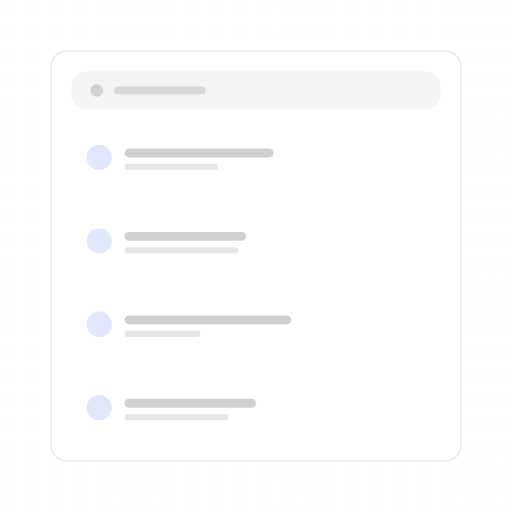
t = 0.00 s
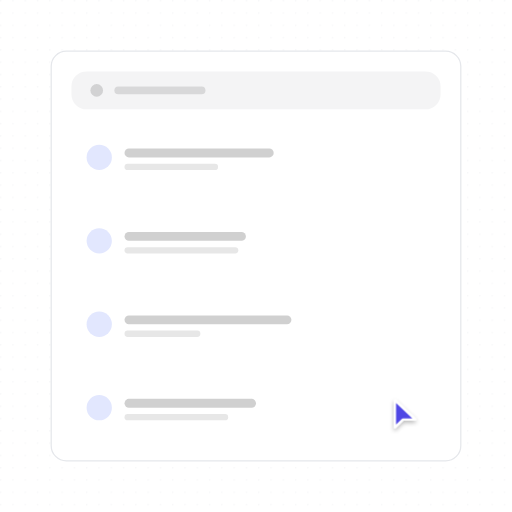
t = 0.86 s
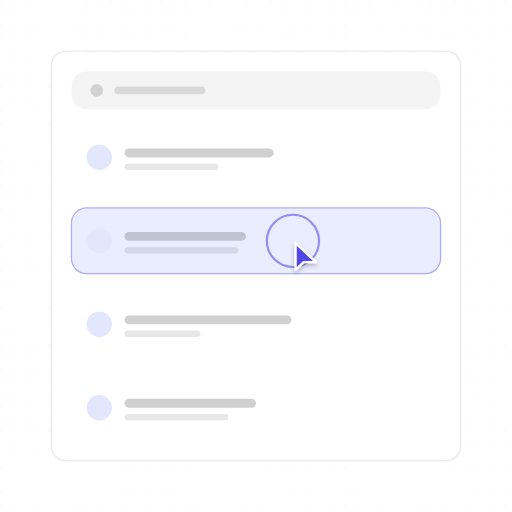
t = 1.72 s
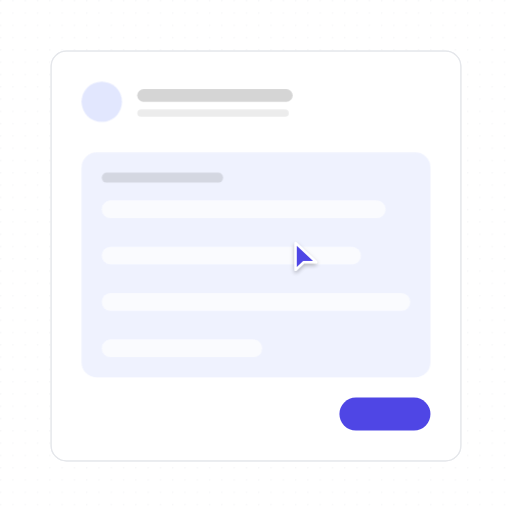
t = 2.54 s
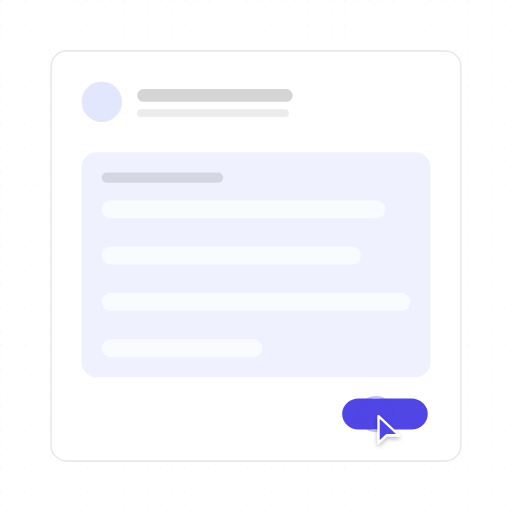
t = 3.46 s
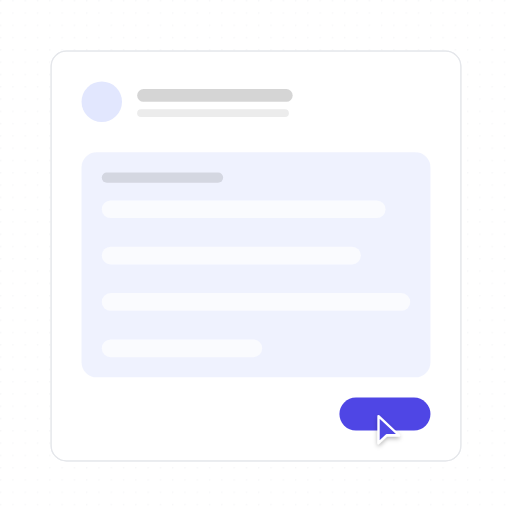
t = 4.35 s

The animated SVG that drew these frames (rendered in a browser with its animation timeline set to each time). Animation: 18 SMIL elements (animate=17,animateTransform=1); one cycle of 5.18 s, repeats indefinitely.

<?xml version="1.0" encoding="UTF-8"?>
<svg xmlns="http://www.w3.org/2000/svg" width="405" height="405" viewBox="0 0 1000 1000" role="img" aria-labelledby="title description">
  <title id="title">skeleton-motion-site-set.select-item — select-and-reveal</title>
  <desc id="description">Minimal list product illustration generated from /Users/victor.toupar/Documents/dev/skeleton-motion.</desc>
  <style>
    :root {
      --accent: #4f46e5;
      --accent-1: #4f46e5;
      --accent-2: #4f46e5;
      --accent-3: #4f46e5;
      --accent-4: #4f46e5;
      --accent-soft: color-mix(in oklab, #4f46e5 12%, #ffffff);
      --background: #ffffff;
      --border: #e5e7eb;
      --border-strong: color-mix(in oklab, #171717 18%, #ffffff);
      --cursor-outline: #ffffff;
      --ink: #171717;
      --muted: #f4f4f5;
      --canvas: #ffffff;
      --radius: 12px;
      --surface: #ffffff;
      --tag-1: color-mix(in oklab, #4f46e5 14%, #ffffff);
      --tag-2: color-mix(in oklab, #4f46e5 14%, #ffffff);
      --tag-3: color-mix(in oklab, #4f46e5 14%, #ffffff);
      --tag-4: color-mix(in oklab, #4f46e5 14%, #ffffff);
      --line-hair: 2.4691; --line-base: 4.9383; --line-strong: 5.5556; --line-heavy: 7.4074; --cursor-scale: 2.1728;
    }
    @media (min-width: 0px) { :root { --line-hair: 4.6875; --line-base: 7.8125; --line-strong: 8.75; --line-heavy: 10.9375; --cursor-scale: 3.5; } }
    @media (min-width: 192px) { :root { --line-hair: 3.9063; --line-base: 6.5104; --line-strong: 7.2917; --line-heavy: 9.1146; --cursor-scale: 2.9167; } }
    @media (min-width: 230px) { :root { --line-hair: 3.2609; --line-base: 5.4348; --line-strong: 6.087; --line-heavy: 7.6087; --cursor-scale: 2.4348; } }
    @media (min-width: 276px) { :root { --line-hair: 2.7174; --line-base: 4.9383; --line-strong: 5.5556; --line-heavy: 7.4074; --cursor-scale: 2.1728; } }
    @media (min-width: 332px) { :root { --line-hair: 2.4691; --line-base: 4.9383; --line-strong: 5.5556; --line-heavy: 7.4074; --cursor-scale: 2.1728; } }
    @media (min-width: 398px) { :root { --line-hair: 2.4691; --line-base: 4.9383; --line-strong: 5.5556; --line-heavy: 7.4074; --cursor-scale: 2.1728; } }
    @media (min-width: 478px) { :root { --line-hair: 2.4691; --line-base: 4.7993; --line-strong: 5.2356; --line-heavy: 6.9808; --cursor-scale: 2.0942; } }
    @media (min-width: 573px) { :root { --line-hair: 2.1802; --line-base: 3.9971; --line-strong: 4.3605; --line-heavy: 5.814; --cursor-scale: 1.7442; } }
    @media (min-width: 688px) { :root { --line-hair: 1.816; --line-base: 3.3293; --line-strong: 3.632; --line-heavy: 4.8426; --cursor-scale: 1.4528; } }
    @media (min-width: 826px) { :root { --line-hair: 1.5136; --line-base: 2.775; --line-strong: 3.0272; --line-heavy: 4.0363; --cursor-scale: 1.2109; } }
    @media (min-width: 991px) { :root { --line-hair: 1.2616; --line-base: 2.3129; --line-strong: 2.5231; --line-heavy: 3.3642; --cursor-scale: 1.0093; } }
    @media (min-width: 1189px) { :root { --line-hair: 1.0512; --line-base: 1.9271; --line-strong: 2.1023; --line-heavy: 2.8031; --cursor-scale: 0.8409; } }
    @media (min-width: 1427px) { :root { --line-hair: 0.8762; --line-base: 1.6063; --line-strong: 1.7523; --line-heavy: 2.3364; --cursor-scale: 0.7009; } }
    @media (min-width: 1712px) { :root { --line-hair: 0.7303; --line-base: 1.3389; --line-strong: 1.4606; --line-heavy: 1.9474; --cursor-scale: 0.5842; } }
    @media (min-width: 2054px) { :root { --line-hair: 0.6085; --line-base: 1.1156; --line-strong: 1.217; --line-heavy: 1.6227; --cursor-scale: 0.4868; } }
    @media (min-width: 2465px) { :root { --line-hair: 0.5071; --line-base: 0.9297; --line-strong: 1.0142; --line-heavy: 1.3523; --cursor-scale: 0.4057; } }
    @media (min-width: 2958px) { :root { --line-hair: 0.4225; --line-base: 0.7746; --line-strong: 0.8451; --line-heavy: 1.1268; --cursor-scale: 0.338; } }
    @media (min-width: 3550px) { :root { --line-hair: 0.3521; --line-base: 0.6455; --line-strong: 0.7042; --line-heavy: 0.939; --cursor-scale: 0.2817; } }
    .ln-hair { stroke-width: var(--line-hair); } .ln-base { stroke-width: var(--line-base); } .ln-strong { stroke-width: var(--line-strong); } .ln-heavy { stroke-width: var(--line-heavy); }
    .ln-mark { stroke-width: 7; }
    .ln-cursor { stroke-width: 2.2; }
    .ln-cursor-ripple { stroke-width: 2; }
    .cursor-glyph { transform: scale(var(--cursor-scale)); }
    @media (max-width: 399.98px) { .lod-fine, .lod-texture { display: none; } }
    @media (prefers-reduced-motion: reduce) { svg { visibility: visible; } }
  </style>
  <defs><pattern id="dots" width="24" height="24" patternUnits="userSpaceOnUse"><circle cx="1.5" cy="1.5" r="1.25" fill="var(--border)" /></pattern><radialGradient id="glow" cx="50%" cy="38%" r="65%">
    <stop offset="0%" stop-color="var(--accent)" stop-opacity=".16" />
    <stop offset="45%" stop-color="var(--accent)" stop-opacity=".07" />
    <stop offset="100%" stop-color="var(--accent)" stop-opacity="0" />
  </radialGradient><filter id="cursor-shadow" x="-60%" y="-60%" width="220%" height="220%"><feDropShadow dx="0" dy="2" stdDeviation="2" flood-color="#000" flood-opacity=".28" /></filter></defs>

    <metadata id="skeleton-layout">{"format":"1:1","regions":{"list":{"height":800,"width":800,"x":100,"y":100},"rows":{"height":617.2839506172841,"width":720.9876543209876,"x":139.50617283950618,"y":243.20987654320987}}}</metadata>
    <rect width="1000" height="1000" fill="url(#dots)" opacity=".62" class="lod-texture" />
    <g id="item-list">
    <rect x="100" y="100" width="800" height="800" rx="29.63" data-fill="list" class="ln-hair" fill="var(--surface)" stroke="var(--border)" />
    <rect x="139.51" y="139.51" width="720.99" height="74.07" rx="29.63" fill="var(--muted)" />
    <circle cx="188.89" cy="176.54" r="12.35" fill="var(--ink)" opacity=".15" />
    <rect x="223.46" y="169.14" width="177.78" height="14.81" rx="7.41" fill="var(--ink)" opacity=".12" />
    <g>
    <rect x="139.51" y="243.21" width="720.99" height="128.4" rx="29.63" data-fill="rows" fill="var(--surface)" />

    <circle cx="193.83" cy="307.41" r="24.69" fill="var(--tag-1)" />
    <rect x="243.21" y="290.12" width="291.36" height="17.28" rx="8.64" fill="var(--ink)" opacity=".2" />
    <rect class="lod-fine" x="243.21" y="319.75" width="182.72" height="12.35" rx="6.17" fill="var(--ink)" opacity=".1" />
  </g><g id="selected-row">
    <rect x="139.51" y="406.17" width="720.99" height="128.4" rx="29.63" data-fill="rows" fill="var(--surface)" />
    <rect opacity="0" x="139.51" y="406.17" width="720.99" height="128.4" rx="29.63" fill="var(--accent-soft)" class="ln-hair" stroke="var(--accent)" stroke-opacity=".5"><animate attributeName="opacity" values="0;0;.3;.3;1;1;0" keyTimes="0;.26;.29;.31;.4;.9;1" calcMode="spline" keySplines=".22 .8 .2 1;.22 .8 .2 1;.16 1 .3 1;.22 .8 .2 1;.22 .8 .2 1;.22 .8 .2 1" dur="5.18s" repeatCount="indefinite" /></rect>
    <circle cx="193.83" cy="470.37" r="24.69" fill="var(--tag-2)" />
    <rect x="243.21" y="453.09" width="237.04" height="17.28" rx="8.64" fill="var(--ink)" opacity=".2" />
    <rect class="lod-fine" x="243.21" y="482.72" width="222.22" height="12.35" rx="6.17" fill="var(--ink)" opacity=".1" />
  </g><g>
    <rect x="139.51" y="569.14" width="720.99" height="128.4" rx="29.63" data-fill="rows" fill="var(--surface)" />

    <circle cx="193.83" cy="633.33" r="24.69" fill="var(--tag-3)" />
    <rect x="243.21" y="616.05" width="325.93" height="17.28" rx="8.64" fill="var(--ink)" opacity=".2" />
    <rect class="lod-fine" x="243.21" y="645.68" width="148.15" height="12.35" rx="6.17" fill="var(--ink)" opacity=".1" />
  </g><g>
    <rect x="139.51" y="732.1" width="720.99" height="128.4" rx="29.63" data-fill="rows" fill="var(--surface)" />

    <circle cx="193.83" cy="796.3" r="24.69" fill="var(--tag-4)" />
    <rect x="243.21" y="779.01" width="256.79" height="17.28" rx="8.64" fill="var(--ink)" opacity=".2" />
    <rect class="lod-fine" x="243.21" y="808.64" width="202.47" height="12.35" rx="6.17" fill="var(--ink)" opacity=".1" />
  </g>
  </g>
    <g id="item-detail" opacity="0"><animate attributeName="opacity" values="0;0;1;1;0" keyTimes="0;.37;.4;.98;1" calcMode="spline" keySplines=".22 .8 .2 1;.22 .8 .2 1;.22 .8 .2 1;.22 .8 .2 1" dur="5.18s" repeatCount="indefinite" />
      <rect height="128.4" width="720.99" x="139.51" y="406.17" rx="29.63" class="ln-hair" fill="var(--surface)" stroke="var(--border)"><animate attributeName="height" values="128.4;128.4;800;800;128.4;128.4" keyTimes="0;.37;.47;.88;.98;1" calcMode="spline" keySplines=".22 .8 .2 1;.22 .8 .2 1;.22 .8 .2 1;.22 .8 .2 1;.22 .8 .2 1" dur="5.18s" repeatCount="indefinite" /><animate attributeName="width" values="720.99;720.99;800;800;720.99;720.99" keyTimes="0;.37;.47;.88;.98;1" calcMode="spline" keySplines=".22 .8 .2 1;.22 .8 .2 1;.22 .8 .2 1;.22 .8 .2 1;.22 .8 .2 1" dur="5.18s" repeatCount="indefinite" /><animate attributeName="x" values="139.51;139.51;100;100;139.51;139.51" keyTimes="0;.37;.47;.88;.98;1" calcMode="spline" keySplines=".22 .8 .2 1;.22 .8 .2 1;.22 .8 .2 1;.22 .8 .2 1;.22 .8 .2 1" dur="5.18s" repeatCount="indefinite" /><animate attributeName="y" values="406.17;406.17;100;100;406.17;406.17" keyTimes="0;.37;.47;.88;.98;1" calcMode="spline" keySplines=".22 .8 .2 1;.22 .8 .2 1;.22 .8 .2 1;.22 .8 .2 1;.22 .8 .2 1" dur="5.18s" repeatCount="indefinite" /></rect>
      <g opacity="0"><animate attributeName="opacity" values="0;0;1;1;0;0" keyTimes="0;.43;.51;.87;.9;1" calcMode="spline" keySplines=".22 .8 .2 1;.22 .8 .2 1;.22 .8 .2 1;.22 .8 .2 1;.22 .8 .2 1" dur="5.18s" repeatCount="indefinite" /><circle cx="198.77" cy="198.77" r="39.51" fill="var(--tag-2)" />
    <rect x="267.9" y="174.07" width="303.7" height="24.69" rx="12.35" fill="var(--ink)" opacity=".18" />
    <rect class="lod-fine" x="267.9" y="213.58" width="296.3" height="14.81" rx="7.41" fill="var(--ink)" opacity=".08" />
    <rect x="159.26" y="297.53" width="681.48" height="439.51" rx="29.63" fill="var(--tag-2)" opacity=".55" />
    <rect x="198.77" y="337.04" width="237.04" height="19.75" rx="9.88" fill="var(--ink)" opacity=".12" />
    <rect x="198.77" y="391.36" width="554.27" height="34.57" rx="17.28" fill="var(--surface)" opacity=".7" /><rect x="198.77" y="481.89" width="506.07" height="34.57" rx="17.28" fill="var(--surface)" opacity=".7" /><rect x="198.77" y="572.43" width="602.47" height="34.57" rx="17.28" fill="var(--surface)" opacity=".7" /><rect x="198.77" y="662.96" width="313.28" height="34.57" rx="17.28" fill="var(--surface)" opacity=".7" /></g>
      <rect height="64.2" width="177.78" x="662.96" y="776.54" opacity="0" rx="32.1" fill="var(--accent)"><animate attributeName="height" values="64.2;64.2;60.35;65.48;64.2;64.2" keyTimes="0;.66;.67;.7;.74;1" calcMode="spline" keySplines=".22 .8 .2 1;.16 1 .3 1;.16 1 .3 1;.22 .8 .2 1;.22 .8 .2 1" dur="5.18s" repeatCount="indefinite" /><animate attributeName="width" values="177.78;177.78;167.11;181.33;177.78;177.78" keyTimes="0;.66;.67;.7;.74;1" calcMode="spline" keySplines=".22 .8 .2 1;.16 1 .3 1;.16 1 .3 1;.22 .8 .2 1;.22 .8 .2 1" dur="5.18s" repeatCount="indefinite" /><animate attributeName="x" values="662.96;662.96;668.3;661.19;662.96;662.96" keyTimes="0;.66;.67;.7;.74;1" calcMode="spline" keySplines=".22 .8 .2 1;.16 1 .3 1;.16 1 .3 1;.22 .8 .2 1;.22 .8 .2 1" dur="5.18s" repeatCount="indefinite" /><animate attributeName="y" values="776.54;776.54;778.47;775.9;776.54;776.54" keyTimes="0;.66;.67;.7;.74;1" calcMode="spline" keySplines=".22 .8 .2 1;.16 1 .3 1;.16 1 .3 1;.22 .8 .2 1;.22 .8 .2 1" dur="5.18s" repeatCount="indefinite" /><animate attributeName="opacity" values="0;0;1;1;0" keyTimes="0;.41;.49;.9;1" calcMode="spline" keySplines=".22 .8 .2 1;.22 .8 .2 1;.22 .8 .2 1;.22 .8 .2 1" dur="5.18s" repeatCount="indefinite" /></rect>
    </g>

    <g id="cursor" opacity="0">
      <g class="cursor-glyph">
        <circle cx="0" cy="0" r="7" fill="none" stroke="var(--accent)" class="ln-cursor-ripple" opacity="0">
    <animate attributeName="r" values="7;7;24;29;7" keyTimes="0;.285;.328;.395;1" dur="5.18s" repeatCount="indefinite" />
    <animate attributeName="opacity" values="0;0;.62;0;0" keyTimes="0;.285;.328;.395;1" dur="5.18s" repeatCount="indefinite" />
  </circle><circle cx="0" cy="0" r="7" fill="none" stroke="var(--accent)" class="ln-cursor-ripple" opacity="0">
    <animate attributeName="r" values="7;7;24;29;7" keyTimes="0;.645;.688;.755;1" dur="5.18s" repeatCount="indefinite" />
    <animate attributeName="opacity" values="0;0;.62;0;0" keyTimes="0;.645;.688;.755;1" dur="5.18s" repeatCount="indefinite" />
  </circle>
        <path d="M2.5 2 V27 L10 19.8 H21.5 Z" fill="var(--accent)" stroke="var(--cursor-outline)" class="ln-cursor" stroke-linejoin="round" filter="url(#cursor-shadow)" />
      </g>
      <animate attributeName="opacity" values="0;1;1;0;0" keyTimes="0;.08;.84;.87;1" dur="5.18s" repeatCount="indefinite" />
      <animateTransform attributeName="transform" type="translate" values="796.3 825.93;796.3 825.93;572.1 470.37;572.1 470.37;734.07 808.64;734.07 808.64;796.3 825.93" keyTimes="0;.12;.26;.53;.65;.87;1" calcMode="spline" keySplines=".65 0 .35 1;.65 0 .35 1;.65 0 .35 1;.65 0 .35 1;.65 0 .35 1;.65 0 .35 1" dur="5.18s" repeatCount="indefinite" />
    </g>
</svg>
